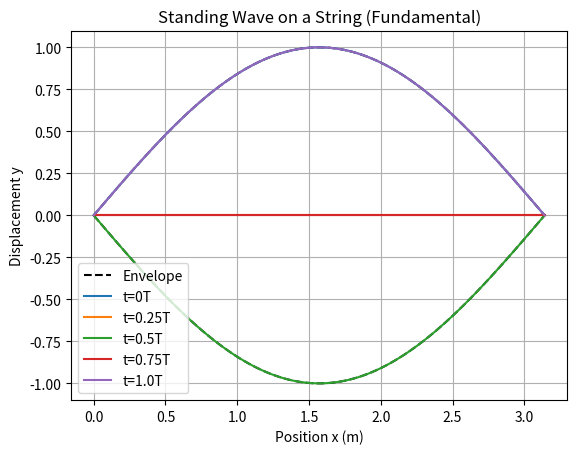

The matplotlib source for this figure:
%matplotlib inline
import numpy as np
import matplotlib.pyplot as plt

def main():
    x = np.linspace(0, np.pi, 100)
    # Standing wave y = 2A * sin(kx) * cos(wt)
    # Plotting envelopes and some snapshots
    plt.plot(x, np.sin(x), 'k--', label='Envelope')
    plt.plot(x, -np.sin(x), 'k--')
    
    for t in [0, 0.25, 0.5, 0.75, 1.0]:
        y = np.sin(x) * np.cos(2*np.pi * t)
        plt.plot(x, y, label=f't={t}T')
        
    plt.title('Standing Wave on a String (Fundamental)')
    plt.xlabel('Position x (m)')
    plt.ylabel('Displacement y')
    plt.legend()
    plt.grid(True)
    plt.show()

if __name__ == '__main__':
    main()
